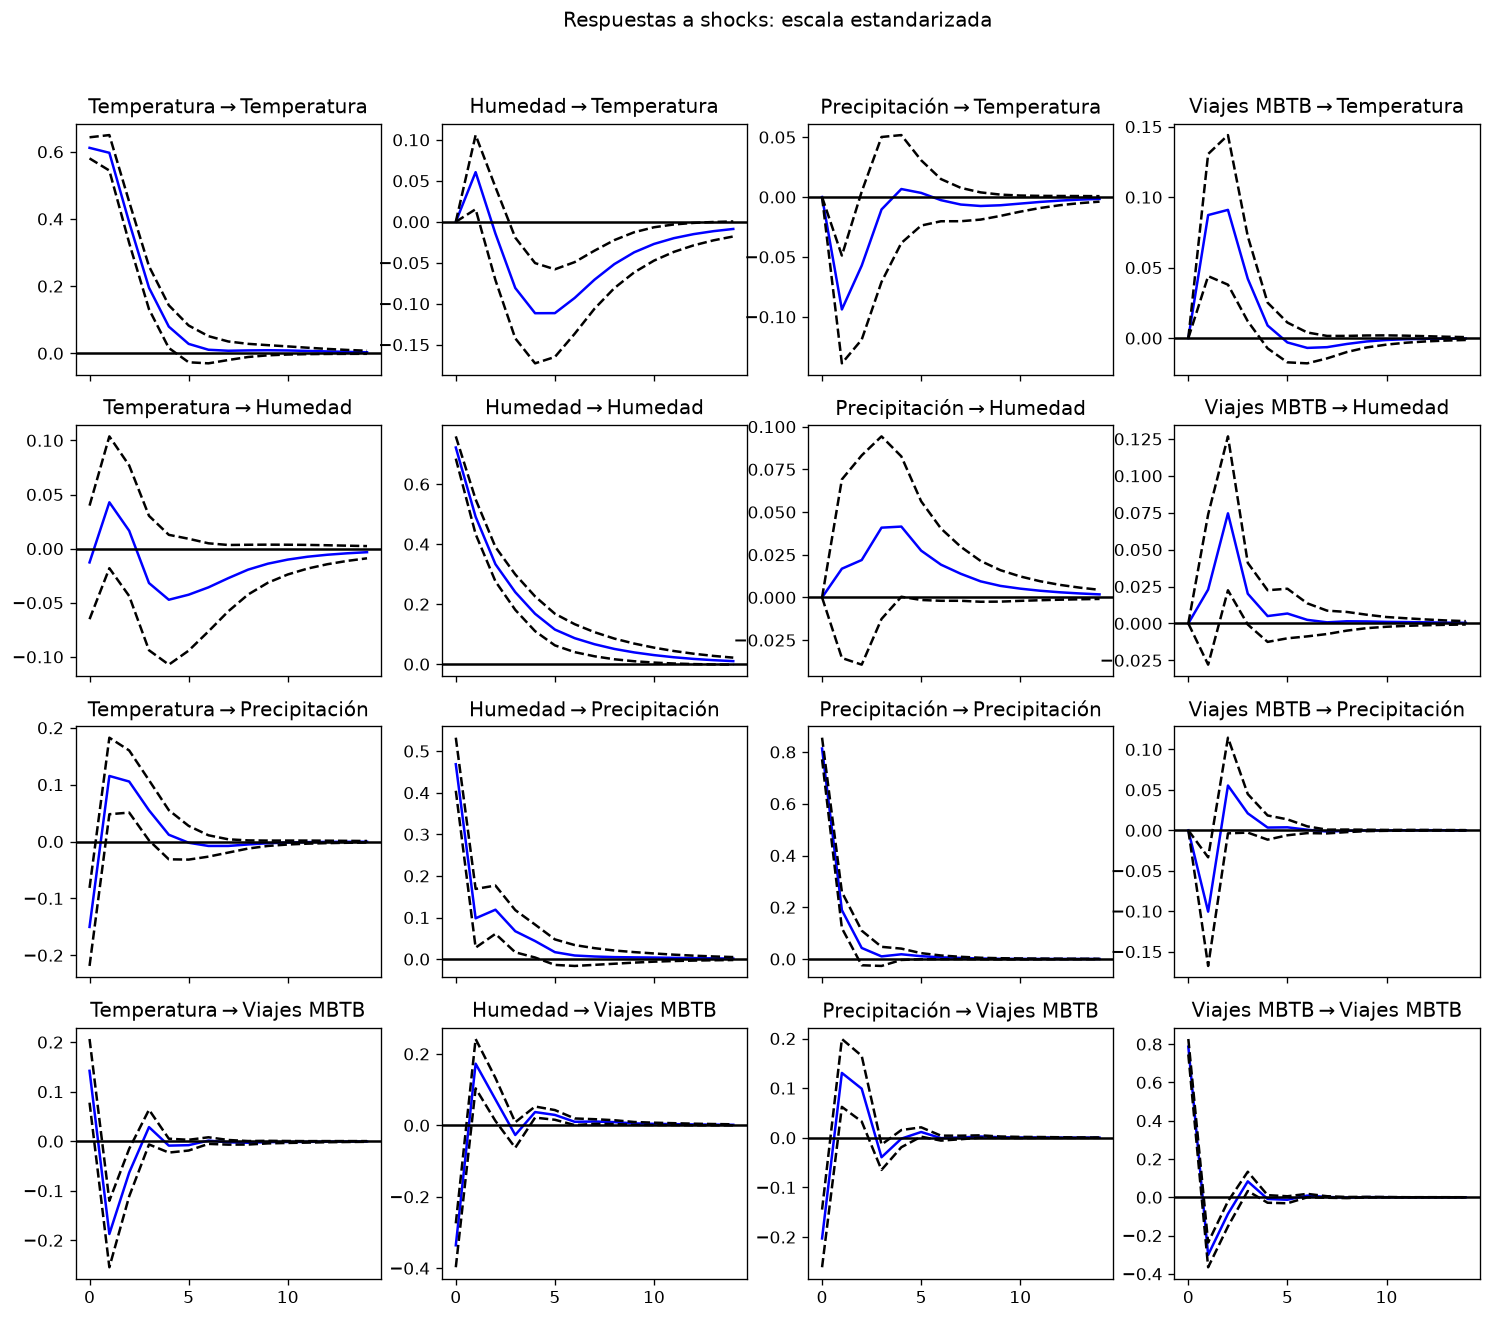

The table this chart was drawn from, first rows:
dia, origen, destino, respuesta_estandarizada, inferior95, superior95, respuesta_unidad_original, respuesta_nivel_viajes
0, Temperatura, Temperatura, 0.6117, 0.5802, 0.6431, 2.197, 
0, Humedad, Temperatura, 0.0, 0.0, 0.0, 0.0, 
0, Precipitación, Temperatura, 0.0, 0.0, 0.0, 0.0, 
0, Viajes MBTB, Temperatura, 0.0, 0.0, 0.0, 0.0, 
0, Temperatura, Humedad, -0.01273, -0.06519, 0.03973, -0.1358, 
0, Humedad, Humedad, 0.7221, 0.685, 0.7592, 7.702, 
0, Precipitación, Humedad, 0.0, 0.0, 0.0, 0.0, 
0, Viajes MBTB, Humedad, 0.0, 0.0, 0.0, 0.0, 
0, Temperatura, Precipitación, -0.1502, -0.2188, -0.08155, -1.245, 
0, Humedad, Precipitación, 0.4684, 0.4046, 0.5322, 3.884, 
0, Precipitación, Precipitación, 0.8135, 0.7717, 0.8553, 6.745, 
0, Viajes MBTB, Precipitación, 0.0, 0.0, 0.0, 0.0, 
0, Temperatura, Viajes MBTB, 0.1421, 0.07784, 0.2063, 80.97, 80.97
0, Humedad, Viajes MBTB, -0.3359, -0.3974, -0.2744, -191.4, -191.4
0, Precipitación, Viajes MBTB, -0.2027, -0.2608, -0.1447, -115.5, -115.5
0, Viajes MBTB, Viajes MBTB, 0.7864, 0.746, 0.8268, 448.1, 448.1
1, Temperatura, Temperatura, 0.5969, 0.5441, 0.6496, 2.144, 
1, Humedad, Temperatura, 0.06057, 0.01533, 0.1058, 0.2176, 
1, Precipitación, Temperatura, -0.09384, -0.1388, -0.04887, -0.3371, 
1, Viajes MBTB, Temperatura, 0.08729, 0.04397, 0.1306, 0.3136, 
1, Temperatura, Humedad, 0.0428, -0.01809, 0.1037, 0.4565, 
1, Humedad, Humedad, 0.4914, 0.4334, 0.5493, 5.241, 
1, Precipitación, Humedad, 0.01682, -0.03548, 0.06912, 0.1794, 
1, Viajes MBTB, Humedad, 0.02295, -0.02794, 0.07383, 0.2448, 
1, Temperatura, Precipitación, 0.1153, 0.04802, 0.1826, 0.9562, 
1, Humedad, Precipitación, 0.09815, 0.02759, 0.1687, 0.8138, 
1, Precipitación, Precipitación, 0.189, 0.1191, 0.2589, 1.567, 
1, Viajes MBTB, Precipitación, -0.1005, -0.1677, -0.03337, -0.8335, 
1, Temperatura, Viajes MBTB, -0.1873, -0.2544, -0.1202, -106.7, -25.76
1, Humedad, Viajes MBTB, 0.1727, 0.1036, 0.2418, 98.4, -93
1, Precipitación, Viajes MBTB, 0.1307, 0.06231, 0.199, 74.47, -41.05
1, Viajes MBTB, Viajes MBTB, -0.301, -0.3656, -0.2364, -171.5, 276.6
2, Temperatura, Temperatura, 0.3898, 0.3286, 0.4511, 1.401, 
2, Humedad, Temperatura, -0.01446, -0.07122, 0.0423, -0.05195, 
2, Precipitación, Temperatura, -0.05728, -0.119, 0.004488, -0.2058, 
2, Viajes MBTB, Temperatura, 0.09097, 0.03791, 0.144, 0.3268, 
2, Temperatura, Humedad, 0.01653, -0.04378, 0.07683, 0.1763, 
2, Humedad, Humedad, 0.3331, 0.2759, 0.3904, 3.553, 
2, Precipitación, Humedad, 0.02191, -0.03936, 0.08317, 0.2336, 
2, Viajes MBTB, Humedad, 0.07458, 0.02245, 0.1267, 0.7955, 
2, Temperatura, Precipitación, 0.1055, 0.05089, 0.1602, 0.875, 
2, Humedad, Precipitación, 0.1188, 0.06078, 0.1768, 0.985, 
2, Precipitación, Precipitación, 0.0428, -0.02404, 0.1096, 0.3549, 
2, Viajes MBTB, Precipitación, 0.05539, -0.003752, 0.1145, 0.4592, 
2, Temperatura, Viajes MBTB, -0.06336, -0.1113, -0.0154, -36.1, -61.86
2, Humedad, Viajes MBTB, 0.07257, 0.01237, 0.1328, 41.35, -51.65
2, Precipitación, Viajes MBTB, 0.09893, 0.03275, 0.1651, 56.37, 15.33
2, Viajes MBTB, Viajes MBTB, -0.08669, -0.1523, -0.02113, -49.4, 227.2
3, Temperatura, Temperatura, 0.1952, 0.1312, 0.2592, 0.7013, 
3, Humedad, Temperatura, -0.08077, -0.1422, -0.01932, -0.2902, 
3, Precipitación, Temperatura, -0.0104, -0.07091, 0.05011, -0.03736, 
3, Viajes MBTB, Temperatura, 0.04208, 0.01196, 0.0722, 0.1512, 
3, Temperatura, Humedad, -0.0318, -0.0939, 0.0303, -0.3392, 
3, Humedad, Humedad, 0.24, 0.181, 0.2991, 2.56, 
3, Precipitación, Humedad, 0.04086, -0.0126, 0.09431, 0.4358, 
3, Viajes MBTB, Humedad, 0.02012, -0.0007717, 0.041, 0.2146, 
3, Temperatura, Precipitación, 0.05495, 0.002035, 0.1079, 0.4556, 
3, Humedad, Precipitación, 0.06712, 0.01642, 0.1178, 0.5565, 
3, Precipitación, Precipitación, 0.0102, -0.02673, 0.04714, 0.08459, 
3, Viajes MBTB, Precipitación, 0.02097, -0.002824, 0.04477, 0.1739, 
... 180 more rows
